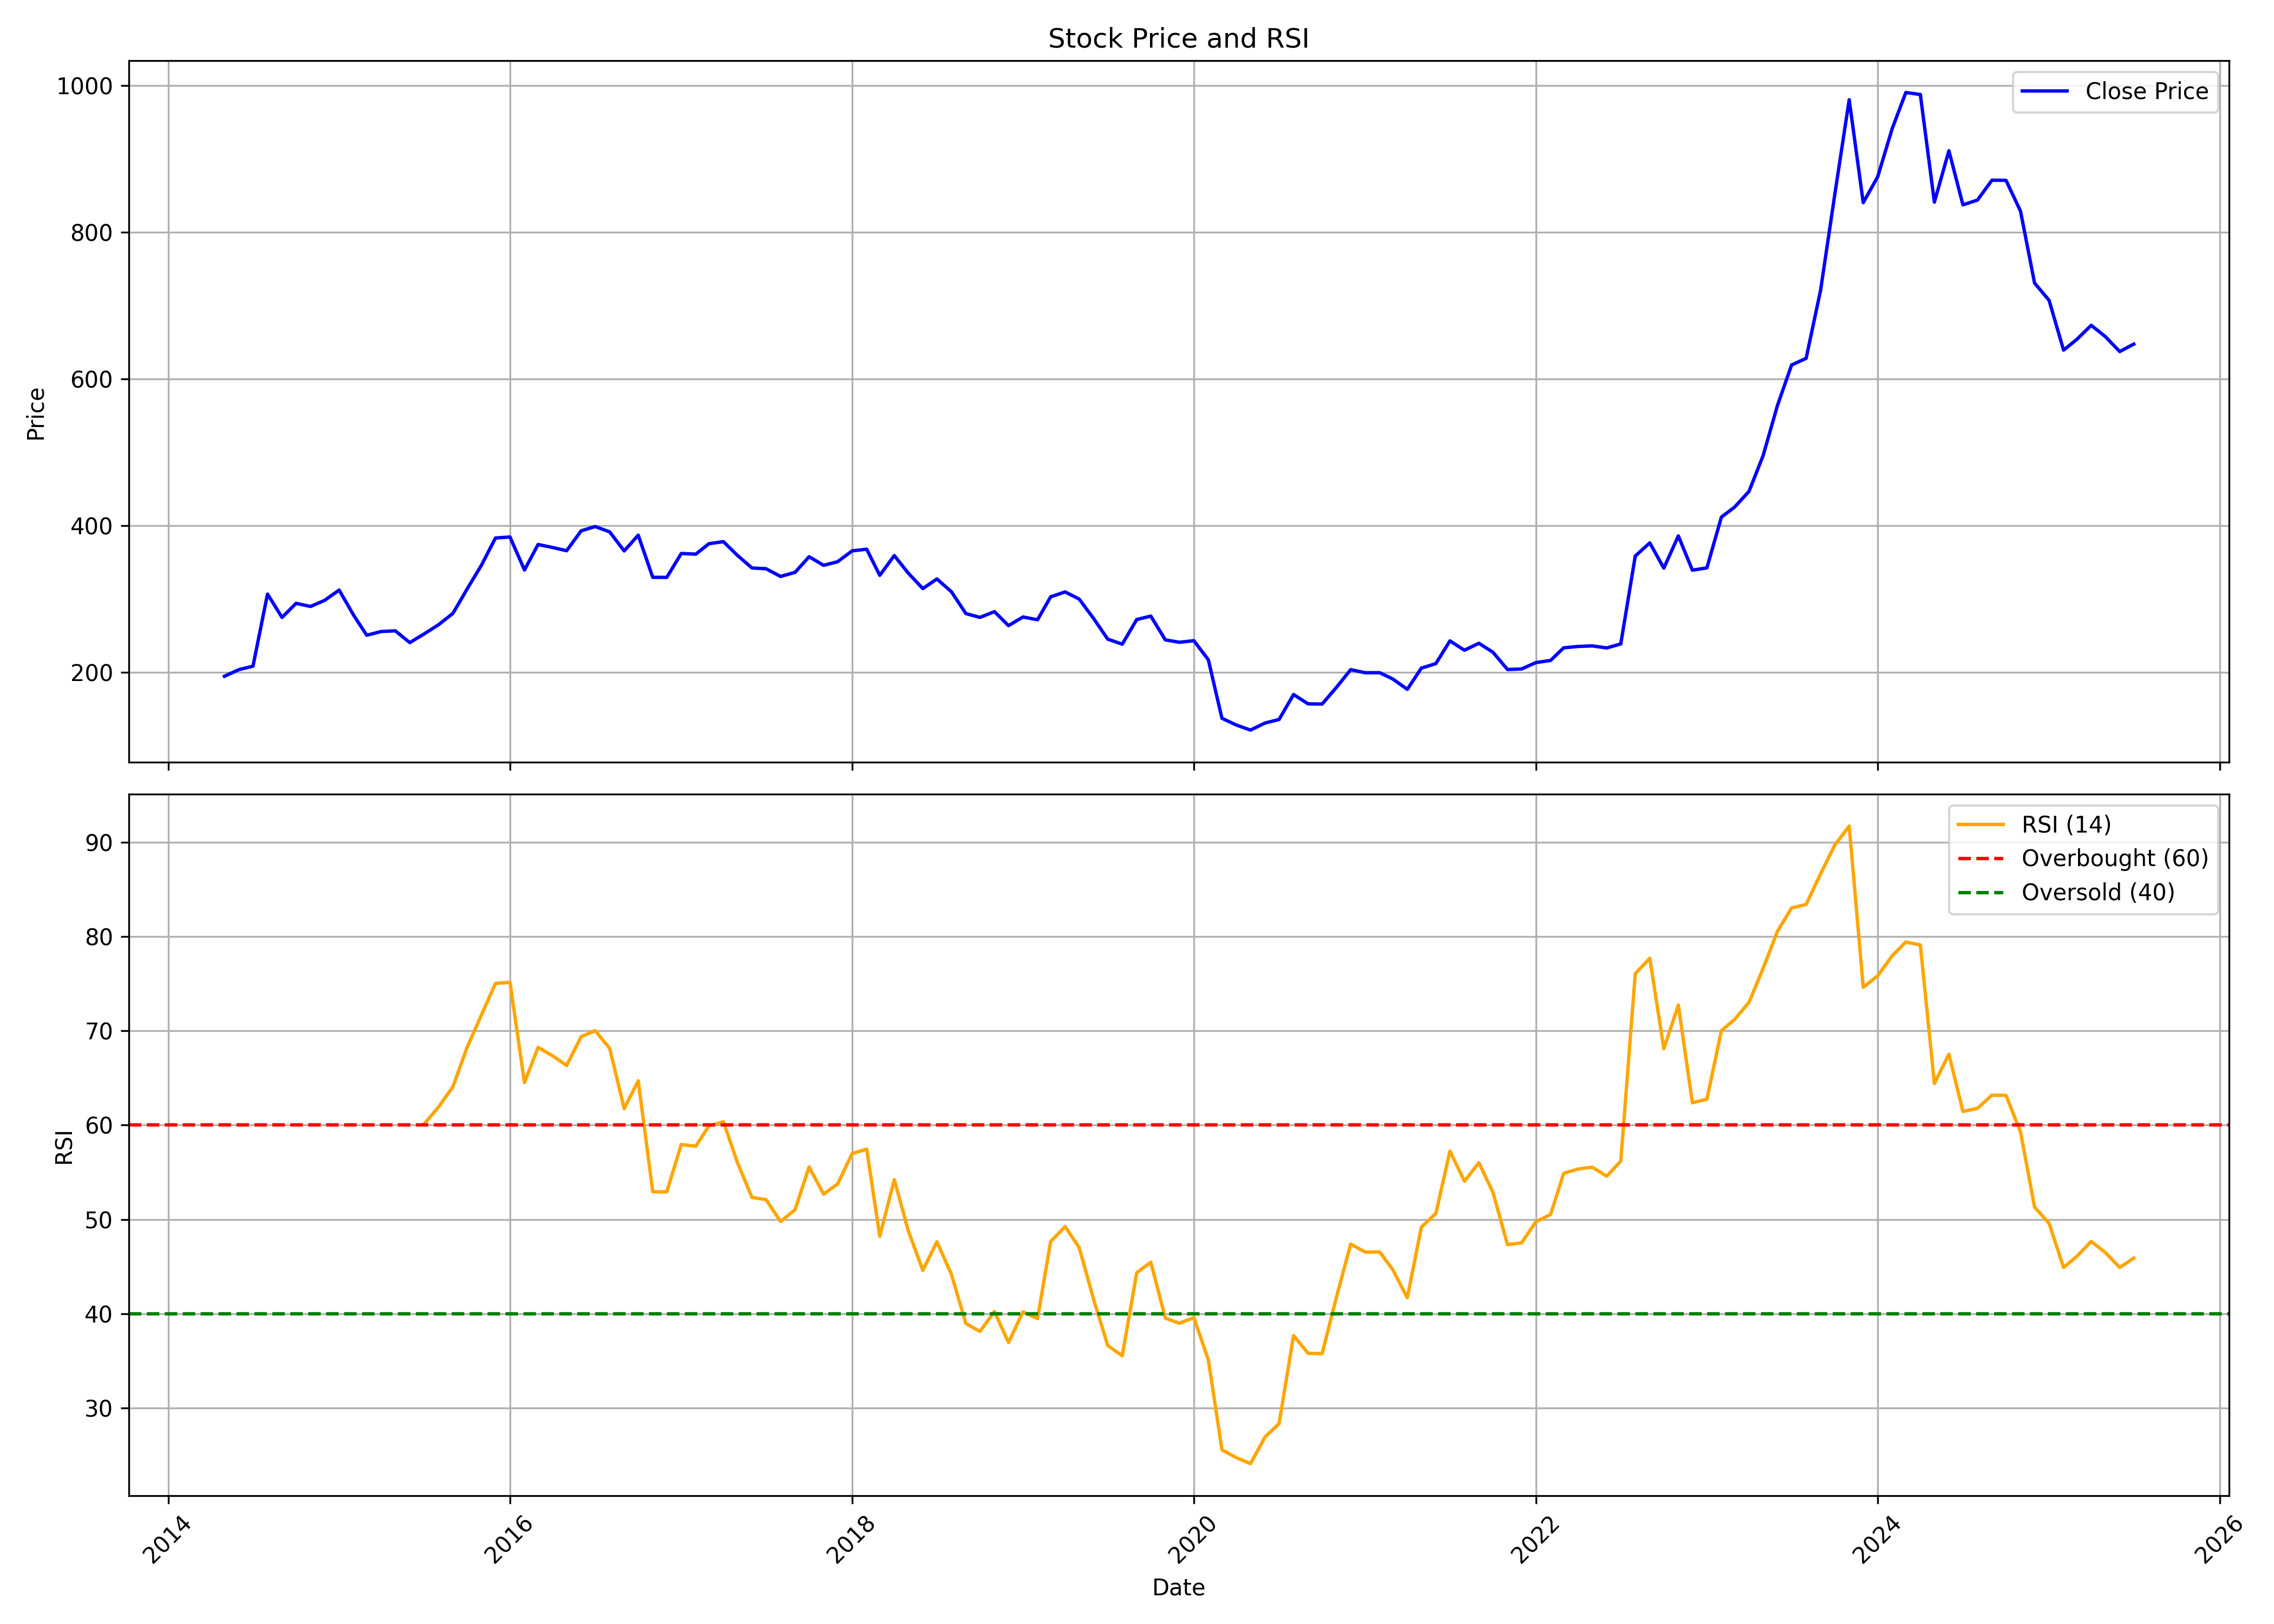

The table this chart was drawn from, first rows:
, date, symbol, open, high, low, close, volume, rsi
0, 2014-05-01, WONDERLA, 152.7, 215.7, 145.3, 194.7, 14642022, 
1, 2014-06-01, WONDERLA, 195.5, 212.4, 185.6, 203.7, 6924762, 
2, 2014-07-01, WONDERLA, 205.2, 242.3, 199.5, 208.4, 7179853, 
3, 2014-08-01, WONDERLA, 207.1, 339.4, 203.9, 306.8, 16952383, 
4, 2014-09-01, WONDERLA, 309.1, 316.6, 267.4, 274.9, 10520949, 
5, 2014-10-01, WONDERLA, 276.2, 311.6, 272.5, 294.1, 5358309, 
6, 2014-11-01, WONDERLA, 296.7, 321, 280.5, 289.8, 5516683, 
7, 2014-12-01, WONDERLA, 289.2, 303.7, 244.6, 298.1, 5543606, 
8, 2015-01-01, WONDERLA, 298.3, 334.2, 281.1, 312.2, 8858174, 
9, 2015-02-01, WONDERLA, 311.7, 314.4, 264.8, 277.9, 2731038, 
10, 2015-03-01, WONDERLA, 273.3, 275.3, 241.7, 250.6, 3482569, 
11, 2015-04-01, WONDERLA, 249.6, 280.1, 243.6, 255.7, 1805540, 
12, 2015-05-01, WONDERLA, 255.7, 271.4, 248.9, 256.6, 1424230, 
13, 2015-06-01, WONDERLA, 253.7, 256.1, 231.6, 240.5, 1031702, 
14, 2015-07-01, WONDERLA, 242.1, 261.5, 230.4, 252.1, 985853, 60.08
15, 2015-08-01, WONDERLA, 252.4, 276.2, 235.2, 264.8, 1951020, 61.9
16, 2015-09-01, WONDERLA, 261.4, 287.5, 257.1, 280.3, 1616125, 64.07
17, 2015-10-01, WONDERLA, 281.7, 323, 274, 313.2, 3636702, 68.19
18, 2015-11-01, WONDERLA, 314.4, 390.2, 308.7, 346, 2525044, 71.69
19, 2015-12-01, WONDERLA, 348.2, 414.6, 343.5, 383.2, 2856623, 75.04
20, 2016-01-01, WONDERLA, 384.4, 402, 337.6, 384.5, 1831642, 75.15
21, 2016-02-01, WONDERLA, 385.3, 385.4, 318.5, 339.6, 1517324, 64.51
22, 2016-03-01, WONDERLA, 339.8, 384.7, 332.8, 374.3, 1473534, 68.25
23, 2016-04-01, WONDERLA, 375.8, 384.6, 359.4, 370.3, 752629, 67.36
24, 2016-05-01, WONDERLA, 374.6, 398.9, 363.2, 365.8, 1279801, 66.33
25, 2016-06-01, WONDERLA, 366.1, 399.1, 361.9, 392.9, 1532003, 69.39
26, 2016-07-01, WONDERLA, 395, 404.4, 377.8, 398.8, 1085985, 70.02
27, 2016-08-01, WONDERLA, 400.2, 406.9, 373.5, 391.5, 2023684, 68.14
28, 2016-09-01, WONDERLA, 392.8, 401, 356.5, 365.6, 970599, 61.75
29, 2016-10-01, WONDERLA, 365.6, 402.5, 360.8, 387, 1224608, 64.7
30, 2016-11-01, WONDERLA, 388.4, 388.4, 306.5, 329.6, 1654059, 52.93
31, 2016-12-01, WONDERLA, 334.6, 347.2, 307.4, 329.5, 1141388, 52.92
32, 2017-01-01, WONDERLA, 339.4, 384.2, 326.8, 362.1, 824416, 57.95
33, 2017-02-01, WONDERLA, 352.3, 375.3, 348.1, 361.2, 607815, 57.76
34, 2017-03-01, WONDERLA, 363.2, 385, 360.3, 375.4, 727868, 59.92
35, 2017-04-01, WONDERLA, 372.9, 392.5, 367.1, 378.2, 974587, 60.35
36, 2017-05-01, WONDERLA, 378.2, 383.6, 342.4, 359.4, 782404, 56.02
37, 2017-06-01, WONDERLA, 363.5, 369.7, 341.3, 342.3, 479936, 52.32
38, 2017-07-01, WONDERLA, 341, 353, 339.4, 341.3, 344152, 52.1
39, 2017-08-01, WONDERLA, 345.3, 346.2, 320.1, 330.8, 699695, 49.77
40, 2017-09-01, WONDERLA, 331.2, 351.8, 326.1, 336.3, 434065, 51.02
41, 2017-10-01, WONDERLA, 336.3, 364.7, 335.1, 357.6, 458162, 55.57
42, 2017-11-01, WONDERLA, 357.4, 384.2, 338, 346, 808271, 52.68
43, 2017-12-01, WONDERLA, 347.2, 364.7, 338.5, 350.8, 406312, 53.76
44, 2018-01-01, WONDERLA, 349.5, 413.4, 349.3, 365.7, 2318679, 56.98
45, 2018-02-01, WONDERLA, 366.5, 380.6, 335.6, 367.9, 742513, 57.46
46, 2018-03-01, WONDERLA, 367.9, 372.5, 325.5, 332.3, 807338, 48.21
47, 2018-04-01, WONDERLA, 335.6, 364.7, 332.6, 359.2, 605474, 54.22
48, 2018-05-01, WONDERLA, 359.2, 367.7, 333.6, 335.2, 420415, 48.79
49, 2018-06-01, WONDERLA, 335.2, 345.2, 306.4, 314.2, 738883, 44.59
50, 2018-07-01, WONDERLA, 312.2, 333.8, 307, 327.3, 319243, 47.63
51, 2018-08-01, WONDERLA, 329.3, 367.3, 308.8, 309.9, 1027408, 44.17
52, 2018-09-01, WONDERLA, 312.5, 317.4, 268.8, 280.1, 418443, 38.96
53, 2018-10-01, WONDERLA, 280.1, 289.8, 252.7, 274.9, 773374, 38.11
54, 2018-11-01, WONDERLA, 275.6, 303.8, 266.8, 282.8, 287765, 40.23
55, 2018-12-01, WONDERLA, 284, 292.9, 261.7, 263.7, 313698, 36.94
56, 2019-01-01, WONDERLA, 263.6, 291.1, 252.7, 275.5, 950998, 40.19
57, 2019-02-01, WONDERLA, 280.4, 288.2, 259.8, 271.7, 960974, 39.47
58, 2019-03-01, WONDERLA, 273.5, 306.8, 271.6, 303, 768213, 47.65
59, 2019-04-01, WONDERLA, 304.8, 315.5, 295.9, 309.7, 210120, 49.23
... 75 more rows
